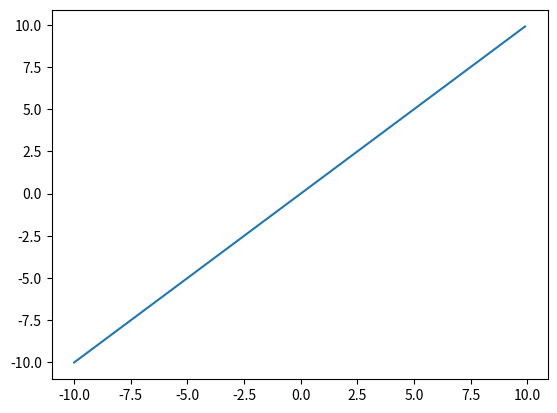

Write the Python code that produced this figure.
import matplotlib.pyplot as plt
import numpy as np

x = []
y = []

for t in np.arange(-10, 10, 0.1):
    x.append(t)
    y.append(t)

plt.plot(x, y)
plt.show()